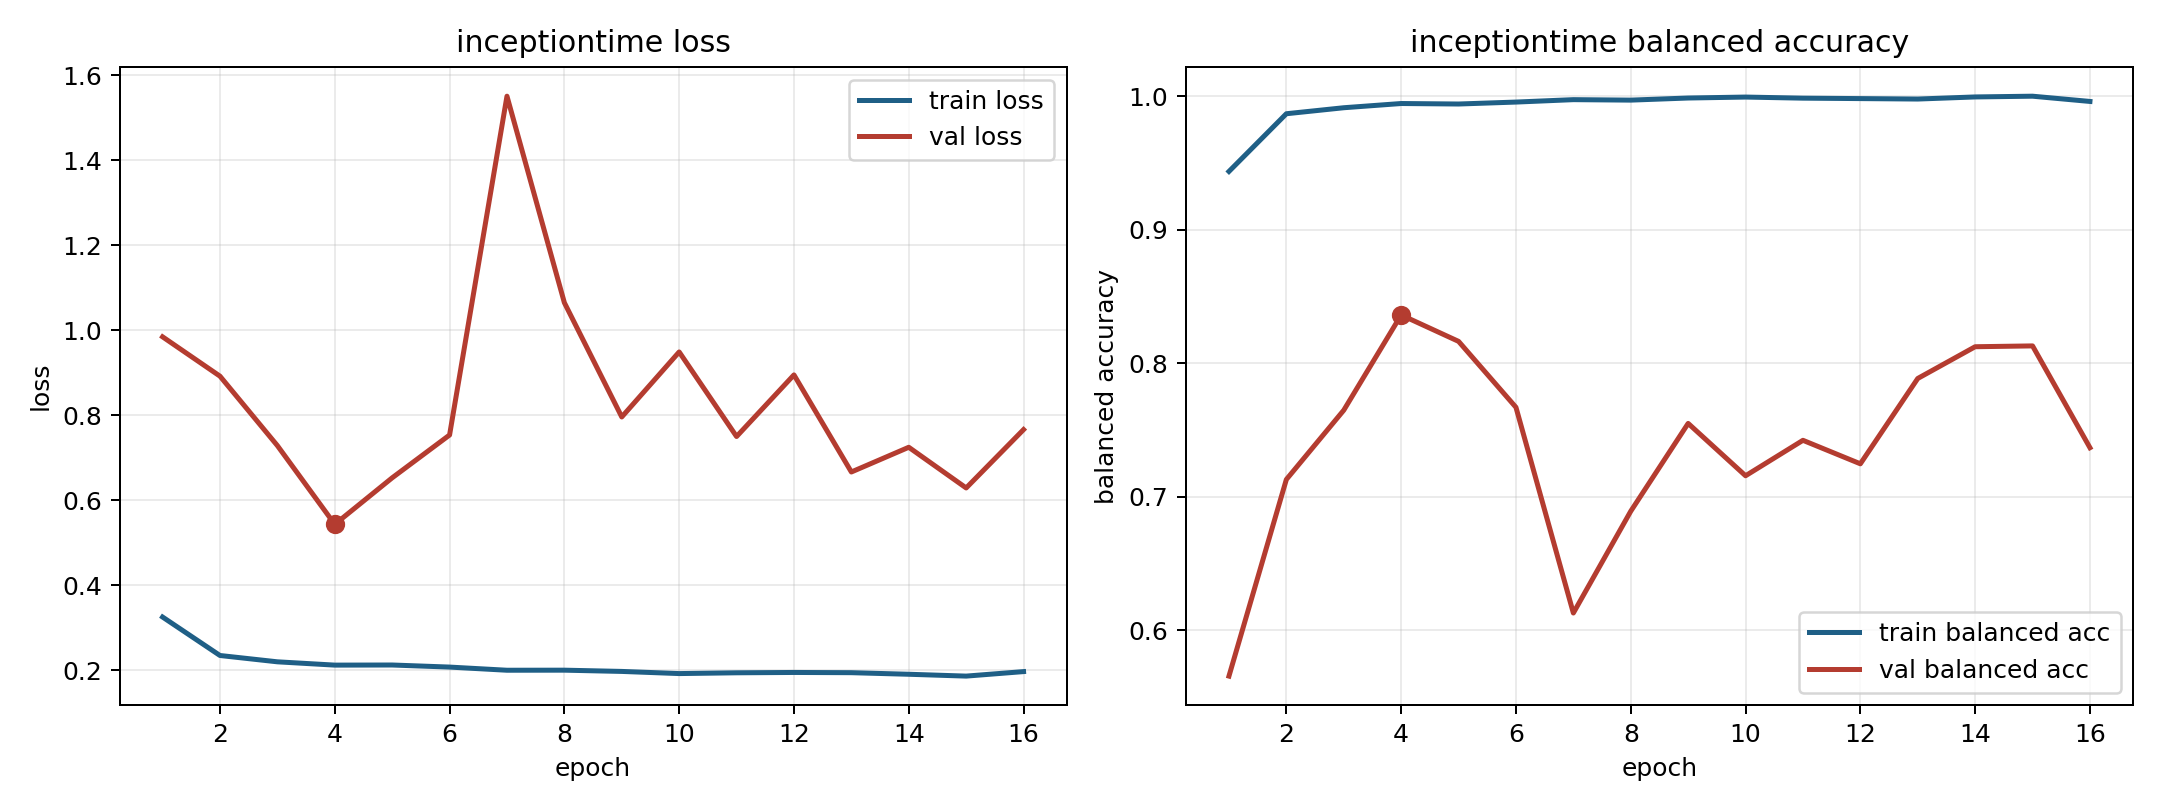

The data file committed next to this chart (first rows):
model, fold, epoch, train_loss, train_balanced_accuracy, val_loss, val_balanced_accuracy
inceptiontime, 3, 1, 0.325, 0.9436, 0.9843, 0.5657
inceptiontime, 3, 2, 0.2345, 0.9868, 0.8917, 0.713
inceptiontime, 3, 3, 0.2197, 0.9913, 0.7284, 0.7648
inceptiontime, 3, 4, 0.2119, 0.9944, 0.5431, 0.8361
inceptiontime, 3, 5, 0.2122, 0.9941, 0.6526, 0.8164
inceptiontime, 3, 6, 0.2073, 0.9955, 0.7533, 0.767
inceptiontime, 3, 7, 0.1998, 0.9973, 1.55, 0.613
inceptiontime, 3, 8, 0.2, 0.997, 1.065, 0.6892
inceptiontime, 3, 9, 0.1971, 0.9986, 0.7958, 0.7549
inceptiontime, 3, 10, 0.192, 0.9993, 0.9487, 0.7157
inceptiontime, 3, 11, 0.1938, 0.9985, 0.7497, 0.7423
inceptiontime, 3, 12, 0.1946, 0.9981, 0.8947, 0.7247
inceptiontime, 3, 13, 0.1941, 0.9978, 0.6663, 0.7886
inceptiontime, 3, 14, 0.1904, 0.9994, 0.7244, 0.8123
inceptiontime, 3, 15, 0.1861, 0.9999, 0.6287, 0.813
inceptiontime, 3, 16, 0.1967, 0.996, 0.766, 0.7367
